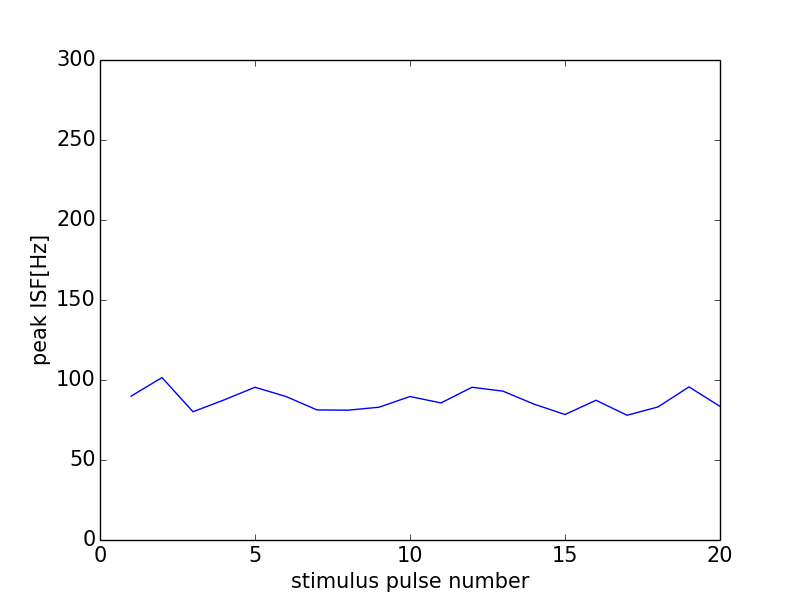

The data file committed next to this chart (first rows):
0, 0.0
0, 0
1, 89.89
2, 101.5
3, 80.16
4, 87.53
5, 95.47
6, 89.69
7, 81.3
8, 81.14
9, 82.99
10, 89.69
11, 85.65
12, 95.47
13, 93.02
14, 84.93
15, 78.43
16, 87.34
17, 77.97
18, 83.16
19, 95.69
20, 83.51
21, 0
